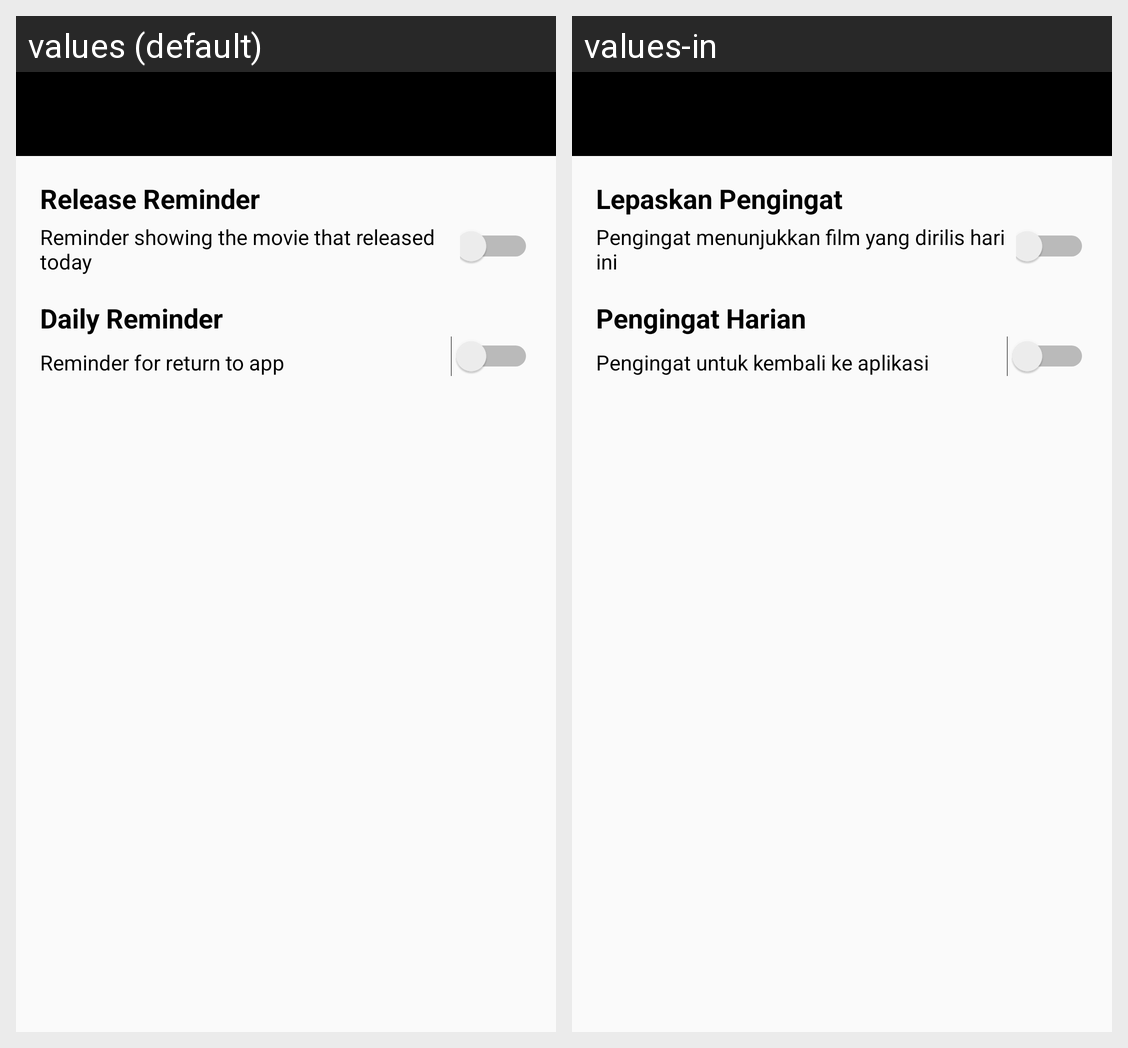

Translations of the strings shown on this Android screen, per locale in the grid:
Android screen res/layout/activity_reminder.xml rendered under 2 locales, left to right: values (default), values-in. Device: Nexus 5 (rendered at 1080×1920; each locale shown at half size, 540×960, under a caption strip naming it); theme AppTheme.
Strings drawn on this screen, with the default value and each locale's value (text and hints the layout hard-codes, and strings that could not be matched under every locale, appear in the picture but are not listed):

release_reminder
  values: Release Reminder
  values-in: Lepaskan Pengingat

daily_reminder
  values: Daily Reminder
  values-in: Pengingat Harian

daily_reminder_description
  values: Reminder for return to app
  values-in: Pengingat untuk kembali ke aplikasi

release_reminder_description
  values: Reminder showing the movie that released today
  values-in: Pengingat menunjukkan film yang dirilis hari ini
